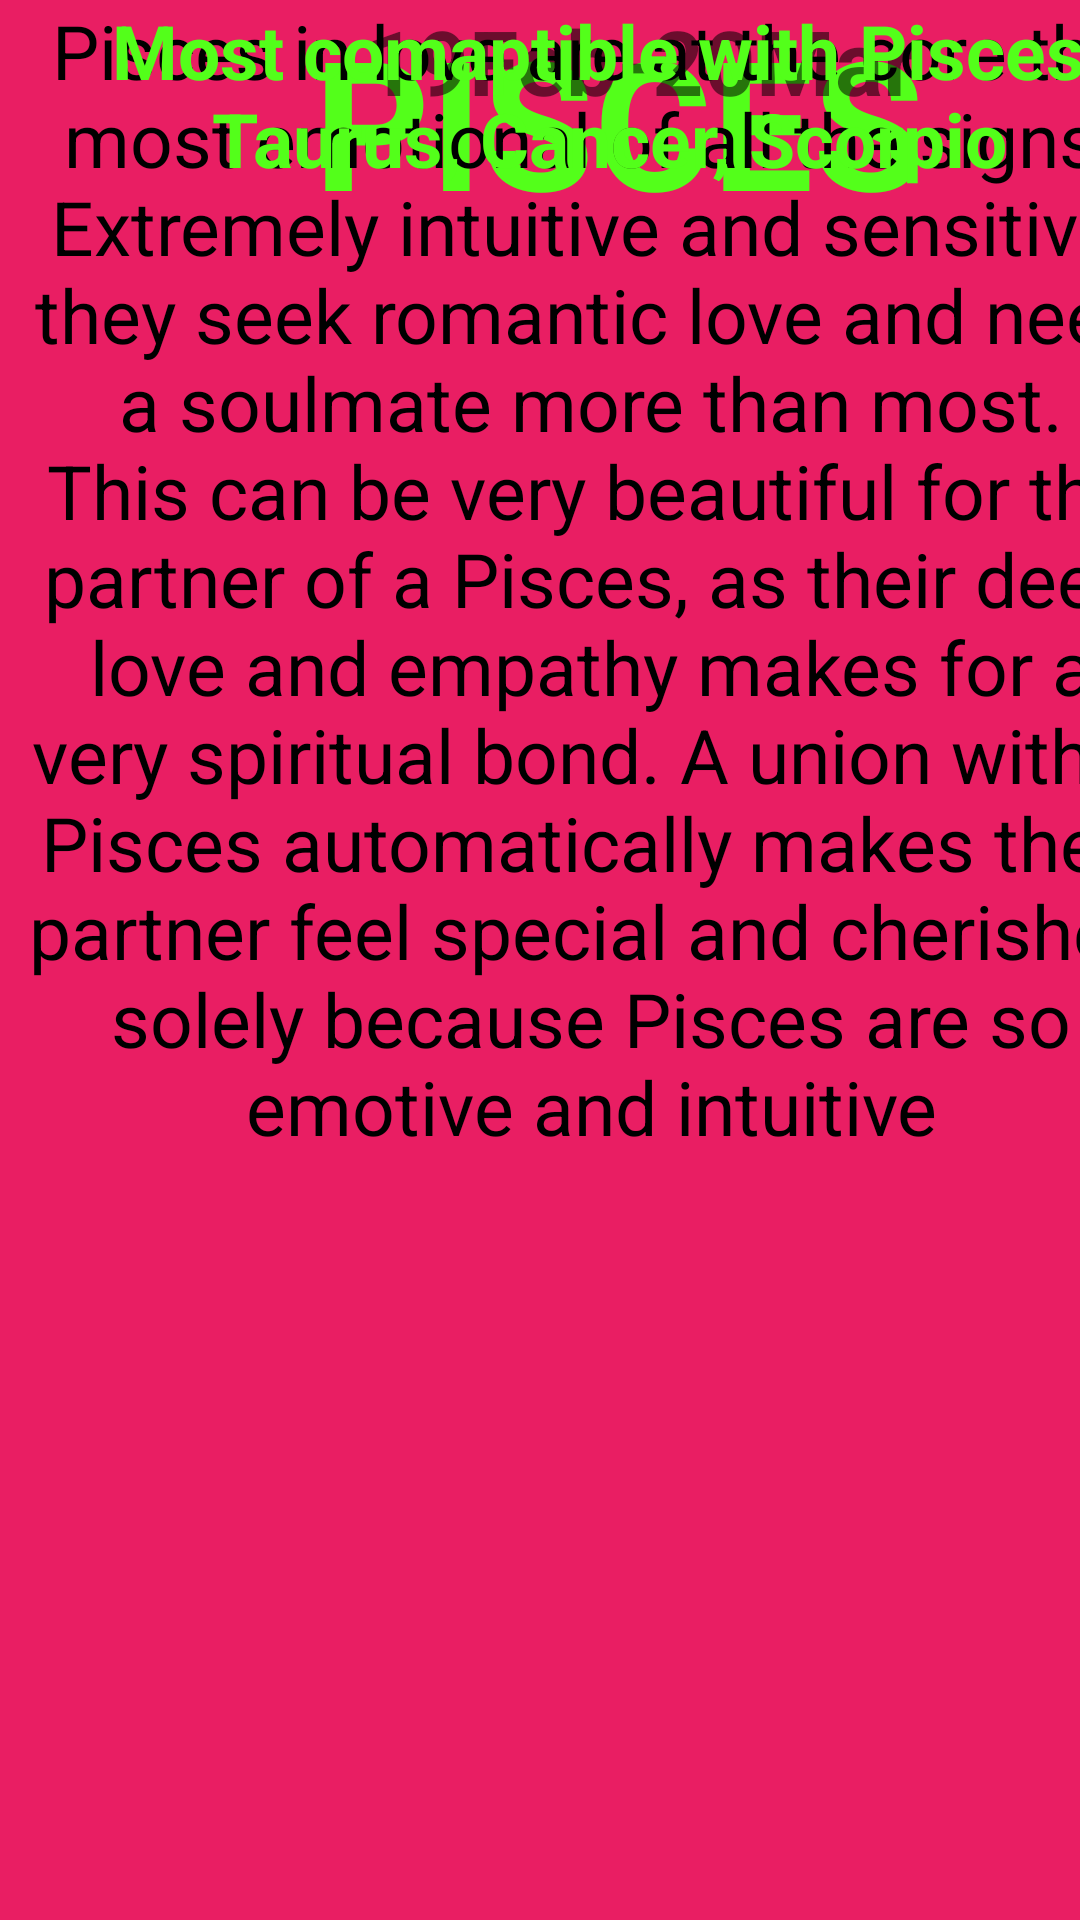

Layout XML and referenced resources for this Android screen:
<!-- AndroidManifest.xml: application theme Theme.STELAR17 -->
<!-- res/layout/activity_pisces.xml -->
<?xml version="1.0" encoding="utf-8"?>
<androidx.constraintlayout.widget.ConstraintLayout xmlns:android="http://schemas.android.com/apk/res/android"
    xmlns:app="http://schemas.android.com/apk/res-auto"
    xmlns:tools="http://schemas.android.com/tools"
    android:layout_width="match_parent"
    android:layout_height="match_parent"
    android:background="#E91E63"
    tools:context=".PiscesActivity">

    <TextView
        android:id="@+id/textView"
        android:layout_width="413dp"
        android:layout_height="73dp"
        android:text="PISCES"
        android:textAlignment="center"
        android:textColor="#53ff1a"
        android:textSize="60dp"
        android:textStyle="bold"
        tools:layout_editor_absoluteX="-1dp"
        tools:layout_editor_absoluteY="3dp"
        tools:ignore="MissingConstraints"
        android:gravity="center_horizontal" />

    <TextView
        android:id="@+id/textView4"
        android:layout_width="427dp"
        android:layout_height="36dp"
        android:text="19Feb-20Mar"
        android:textSize="30dp"
        android:textAlignment="center"
        android:textStyle="bold"
        tools:layout_editor_absoluteX="-6dp"
        tools:layout_editor_absoluteY="88dp"
        tools:ignore="MissingConstraints"
        android:gravity="center_horizontal" />

    <TextView
        android:id="@+id/textView5"
        android:layout_width="394dp"
        android:layout_height="398dp"
        android:text="Pisces in love are at the core the most emotional of all the signs. Extremely intuitive and sensitive, they seek romantic love and need a soulmate more than most. This can be very beautiful for the partner of a Pisces, as their deep love and empathy makes for a very spiritual bond. A union with a Pisces automatically makes their partner feel special and cherished solely because Pisces are so emotive and intuitive"
        android:textAlignment="center"
        android:textColor="@color/black"
        android:textSize="25dp"
        tools:layout_editor_absoluteY="196dp"
        tools:ignore="MissingConstraints"
        android:gravity="center_horizontal" />

    <TextView
        android:id="@+id/textView6"
        android:layout_width="406dp"
        android:layout_height="111dp"
        android:text="Most comaptible with Pisces: Taurus, Cancer, Scorpio"
        android:textSize="25dp"
        android:textColor="#53ff1a"
        android:textStyle="bold"
        android:textAlignment="center"
        tools:layout_editor_absoluteY="622dp"
        tools:ignore="MissingConstraints"
        android:gravity="center_horizontal" />
</androidx.constraintlayout.widget.ConstraintLayout>
<!-- resources referenced by this layout -->
<resources>
  <style name="Theme.STELAR17" parent="Theme.MaterialComponents.DayNight.DarkActionBar">
          
          <item name="colorPrimary">@color/purple_500</item>
          <item name="colorPrimaryVariant">@color/purple_700</item>
          <item name="colorOnPrimary">@color/white</item>
          
          <item name="colorSecondary">@color/teal_200</item>
          <item name="colorSecondaryVariant">@color/teal_700</item>
          <item name="colorOnSecondary">@color/black</item>
          
          <item name="android:statusBarColor" tools:targetApi="l">?attr/colorPrimaryVariant</item>
          
      </style>
  <!-- not gathered from this repository: default colours our renderer supplied (Android Studio template values) -->
  <color name="purple_500">#FF6200EE</color>
  <color name="purple_700">#FF3700B3</color>
  <color name="teal_200">#FF03DAC5</color>
  <color name="teal_700">#FF018786</color>
  <color name="black">#FF000000</color>
  <color name="white">#FFFFFFFF</color>
</resources>
